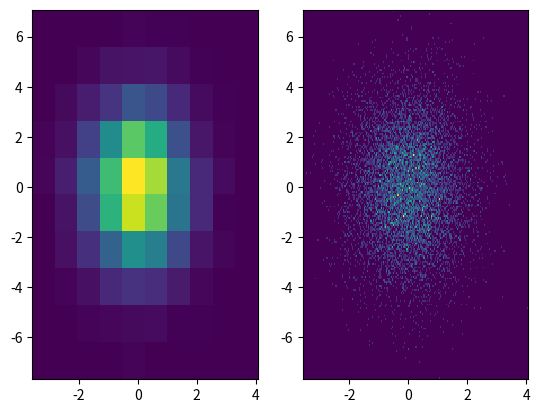
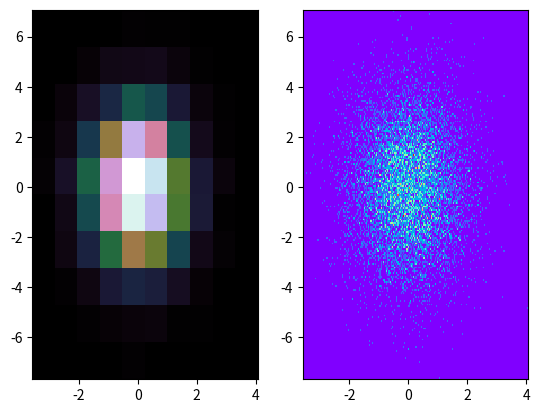

The matplotlib source for these figures, in order:
# Matplotlib Histogram - 3

# The Python pyplot has a hist2d function to draw a two dimensional or 2D. And to draw matplotlib 2D hist, you need two numerical arrays or array-like values.

import numpy as np
import matplotlib.pyplot as plt

x = np.random.randn(10000)

y = 2 * np.random.randn(10000)

fig, (ax1, ax2) = plt.subplots(1, 2)

ax1.hist2d(x, y, bins = (10, 10))

ax2.hist2d(x, y, bins = (200, 200))
plt.show()

fig, (ax1, ax2) = plt.subplots(1, 2)

ax1.hist2d(x, y, bins = (10, 10), cmap = 'cubehelix')

ax2.hist2d(x, y, bins = (200, 200), cmap = 'rainbow')
plt.show()